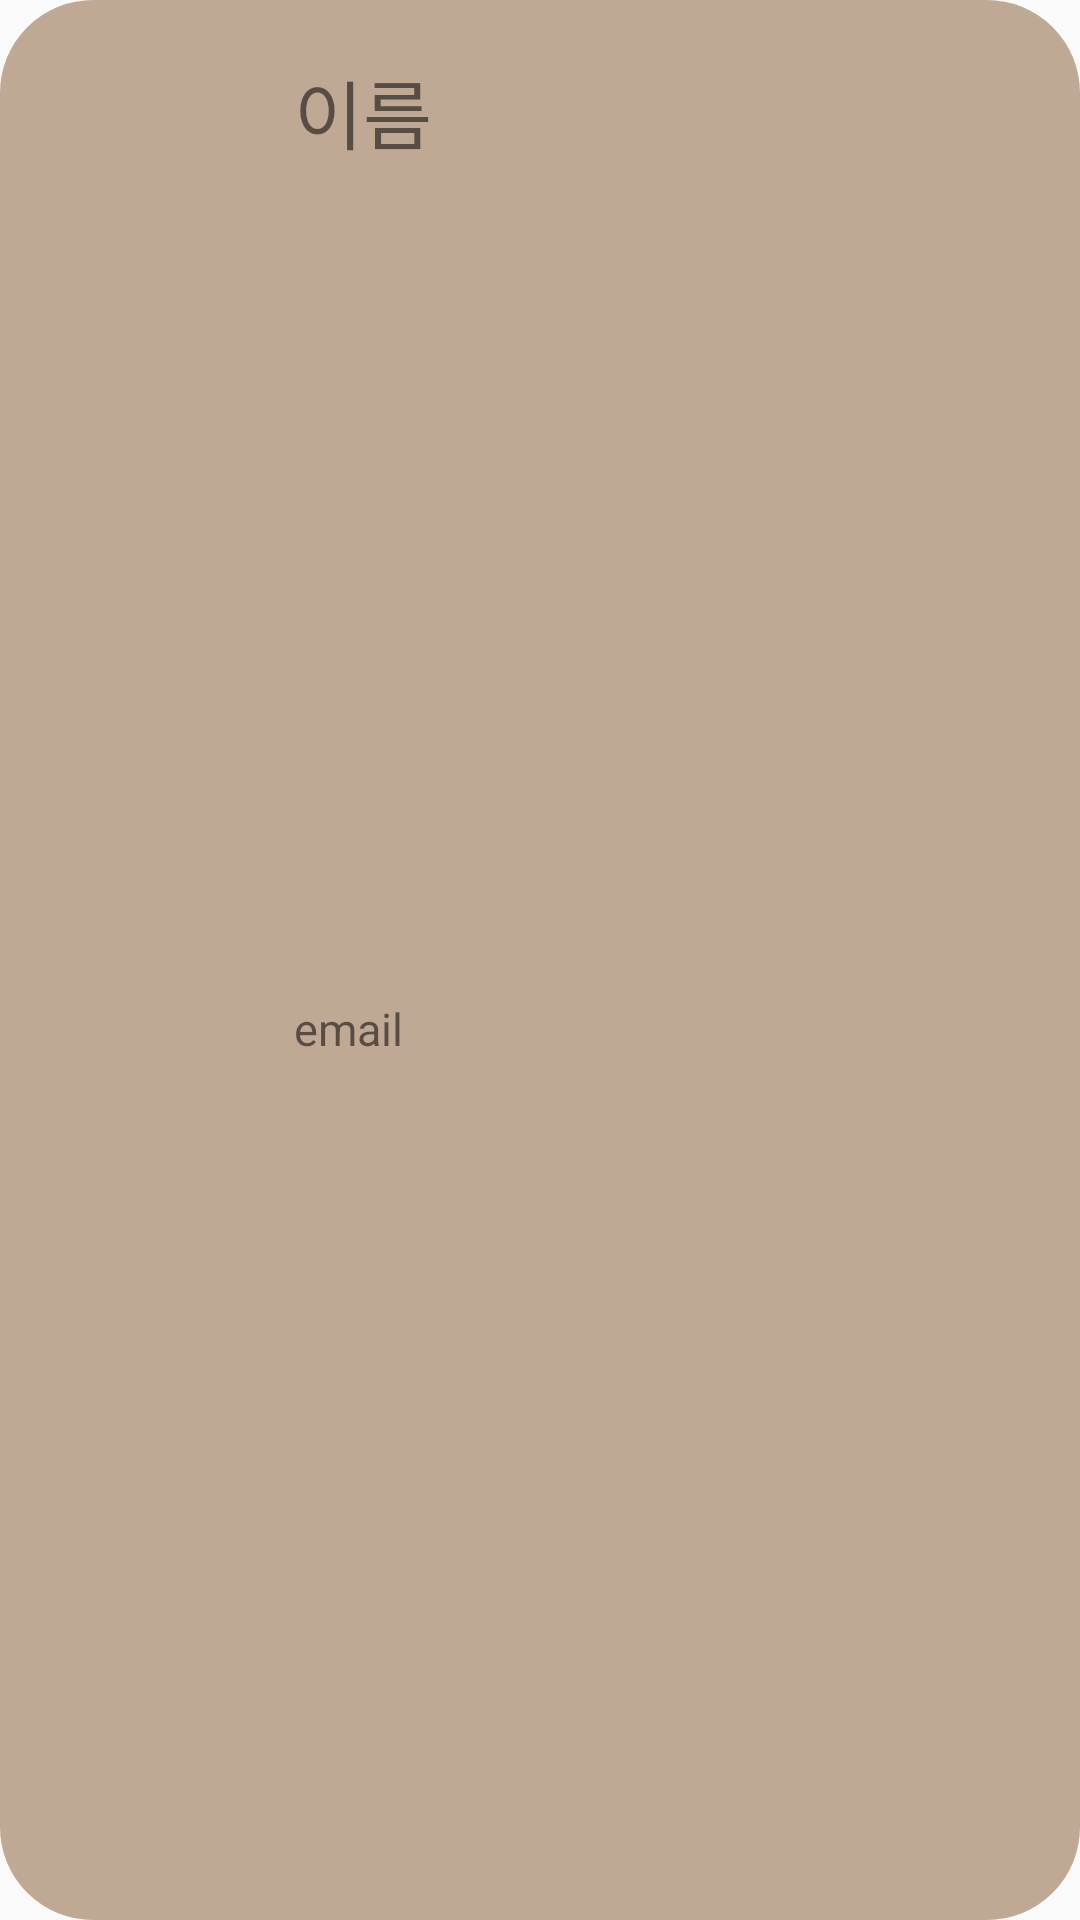

Produce the Android XML layout that renders to this screen, including the resource entries it uses.
<!-- AndroidManifest.xml: application theme Theme.Timeseed -->
<!-- res/layout/friends_list_item.xml -->
<?xml version="1.0" encoding="utf-8"?>
<androidx.constraintlayout.widget.ConstraintLayout xmlns:android="http://schemas.android.com/apk/res/android"
    xmlns:app="http://schemas.android.com/apk/res-auto"
    xmlns:tools="http://schemas.android.com/tools"
    android:id="@+id/item_root"
    android:layout_width="361dp"
    android:layout_height="100dp"
    android:layout_marginLeft="48dp"
    android:layout_marginBottom="5dp"
    android:background="@drawable/round"
    android:orientation="horizontal">

    <TextView
        android:id="@+id/Fname"
        android:layout_width="wrap_content"
        android:layout_height="wrap_content"
        android:layout_marginStart="20dp"
        android:layout_marginTop="9dp"
        android:text="이름"
        android:textSize="25dp"
        app:layout_constraintStart_toEndOf="@+id/imageView4"
        app:layout_constraintTop_toTopOf="parent" />

    <ImageView
        android:id="@+id/imageView4"
        android:layout_width="43dp"
        android:layout_height="42dp"
        android:layout_marginStart="15dp"
        android:layout_marginTop="16dp"
        app:layout_constraintStart_toStartOf="parent"
        app:layout_constraintTop_toTopOf="parent"
        app:srcCompat="@drawable/friends" />

    <TextView
        android:id="@+id/Femail"
        android:layout_width="wrap_content"
        android:layout_height="wrap_content"
        android:text="email"
        android:textSize="15dp"
        app:layout_constraintBottom_toBottomOf="parent"
        app:layout_constraintStart_toStartOf="@+id/Fname"
        app:layout_constraintTop_toBottomOf="@+id/Fname" />


</androidx.constraintlayout.widget.ConstraintLayout>
<!-- resources referenced by this layout -->
<resources>
  <!-- drawable round (drawable) -->
  <?xml version="1.0" encoding="utf-8"?>
  <shape xmlns:android="http://schemas.android.com/apk/res/android"
      android:id = "@+id/shape_my">
      <stroke android:width="2dp" android:color="@color/brown"/>
      <padding android:left="20dp"
          android:top="10dp"
          android:right="20dp"
          android:bottom="10dp"/>
      <corners android:radius="30dp"/>
      <solid android:color="@color/brown"/>
  
  </shape>
  <style name="Theme.Timeseed" parent="Theme.AppCompat.Light">
          
          <item name="windowNoTitle">true</item>
          <item name="colorPrimary">@color/brown</item>
          <item name="colorPrimaryVariant">@color/brown</item>
          <item name="colorOnPrimary">@color/white</item>
          
          <item name="colorSecondary">@color/teal_200</item>
          <item name="colorSecondaryVariant">@color/teal_700</item>
          <item name="colorOnSecondary">@color/brown</item>
          
          <item name="android:statusBarColor" tools:targetApi="l">?attr/colorPrimaryVariant</item>
          
      </style>
  <color name="brown">#BFA894</color>
  <color name="white">#FFFFFFFF</color>
  <color name="teal_200">#FF03DAC5</color>
  <color name="teal_700">#FF018786</color>
</resources>
